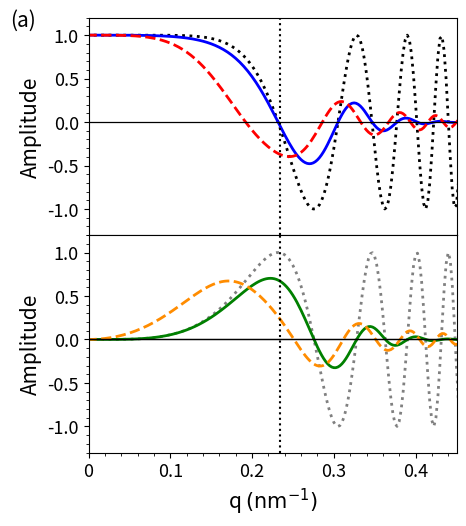

Generate this figure with matplotlib:
import numpy as np
import matplotlib.pyplot as plt
import time

t0=time.time()

E = 15010  # eV  Nominal Energy After Acceleration
E_0 = 10  # eV  Energy at the sample
alpha_ill = 0.055e-3  # rad Illumination Divergence Angle
lamda = 6.6261e-34 / np.sqrt(2 * 1.6022e-19 * 9.1095e-31 * E)
lamda_0 = 6.6261e-34 / np.sqrt(2 * 1.6022e-19 * 9.1095e-31 * E_0)
q_ill = alpha_ill/lamda
sigma_ill = q_ill/(2*np.sqrt(2*np.log(2)))
Scherzer3 = np.sqrt(0.345*lamda/2) 
Scherzer5 = (9/64*92.8*lamda**2)**(1/3)

object_size = 400            # simulating object size in nm
simulating_steps = 1 + 2**11 # total simulating steps
x_array = (np.linspace(-object_size/2, object_size/2, simulating_steps) + object_size/simulating_steps)*1e-9

# A function to choose different LEEM parameters
def choose_LEEM_type(LEEM_type):
    global C_c, C_cc, C_3c, C_3, C_5
    if LEEM_type == 'NAC':
        C_c = -0.075  # m  Second Rank Chromatic Aberration Coefficient
        C_cc = 23.09 # m   Third Rank Chromatic Aberration Coefficient
        C_3c = -59.37  # m   Forth Rank Chromatic Aberration Coefficient
        C_3 = 0.345  # m  Third Order Spherical Aberration Coefficient
        C_5 = 39.4  # m  Fifth Order Spherical Aberration Coefficient
        
    elif LEEM_type == 'AC':
        C_c = 0  # m   Second Rank Chromatic Aberration Coefficient
        C_cc = 27.9 # m   Third Rank Chromatic Aberration Coefficient
        C_3c = -67.4 # m   Forth Rank Chromatic Aberration Coefficient
        C_3 = 0  # m   Spherical Aberration Coefficient
        C_5 = 92.8


q = 1 / (simulating_steps* (x_array[1] - x_array[0])) * np.arange(0, simulating_steps, 1)

# Shifting the q array to centre at 0 
q = q - np.max(q) / 2
# Arrays for the calculation of the double integration 
Q, QQ = np.meshgrid(q, q)

def Ws(delta_z, LEEMType):
    choose_LEEM_type(LEEMType)
    Ws = np.exp(1j*2*np.pi*(C_3*lamda**3 * (Q**4 - QQ**4)/4 + C_5*lamda**5 *(
        Q**6 - QQ**6)/6 - delta_z*lamda*(Q**2 - QQ**2)/2))
    return Ws[int(len(q)/2),:]

def Es(delta_z):
    a_1 = C_3*lamda**3 *(Q**3 - QQ**3) + C_5*lamda**5 * (Q**5 - QQ**5) - delta_z*lamda*(Q - QQ)
    E_s = np.exp(-2*np.pi**2 *sigma_ill**2 *a_1**2)
    return E_s[int(len(q)/2),:]

# A function to calculate the image for single Gaussian distribution
def Ectot(epsilon_n, sigma_E):
    b_1 = 1/2*C_c*lamda*(Q**2 - QQ**2)/E + 1/4*C_3c*lamda**3*(Q**4 - QQ**4)/E
    b_2 = 1/2*C_cc*lamda*(Q**2 - QQ**2)/E**2
    
    d_n = b_1 - 1j*epsilon_n/(2*np.pi*sigma_E**2) 
    
    # The purely chromatic envelop functions
    E_cc = (1 - 1j*4*np.pi*b_2*sigma_E**2)**(-1/2)
    E_ct = E_cc * np.exp(-2*(np.pi*sigma_E*E_cc*d_n)**2 - epsilon_n**2/(2*sigma_E**2))
    
    E_ctot = E_ct[int(len(q)/2),:]
    return E_ctot

def EcFN():
    return 0.28682*Ectot(-0.03925, 0.0531)+ 0.33146*Ectot(-0.3382, 0.1991) + 0.38173*Ectot(-0.1438, 0.0962)

def R_G1(delta_z, LEEMType):
    choose_LEEM_type(LEEMType)
    delta_E = 0.2424 
    sigma_E = delta_E/(2*np.sqrt(2*np.log(2)))
    return Ws(delta_z, LEEMType)*Es(delta_z)*Ectot(0,sigma_E)

def R_FE(delta_z, LEEMType):
    choose_LEEM_type(LEEMType)
    return Ws(delta_z, LEEMType)*Es(delta_z)*EcFN()


q=q/1e9
q_apNAC = 2.34e-3/lamda 
q_apAC = 7.37e-3/lamda 
# xticks = [0, 0.5, 1, 1.5]
yticks = 0.2*np.arange(-1,7)
alpha_ap_list = [2.51e-3, 2.34e-3]
# defocus_list = [0.75e-6,0]

CTF = R_FE(0, 'NAC')
CTFG = R_G1(0, 'NAC')
W_s = Ws(0, 'NAC')

fig, ax = plt.subplots(2,1)
ax1,ax2 = ax
fig.set_size_inches(4.8, 5.2)
fig.tight_layout(rect=[0.09, 0.05, 1, 1])
fig.subplots_adjust(hspace=0)

s=15
width=2

ax1.plot(q, W_s.real, 'k', linestyle=':', linewidth=width, label = r'Re[$\mathrm{W_s(q,0)}$]')
ax1.plot(q, CTFG.real, 'b-', linewidth=width, label = r'Re[$\mathrm{R(q,0,0)}$]')
ax1.plot(q, CTF.real, 'r--', linewidth=width, label = r'Re[$\mathrm{R_{(N)}(q,0,0)}$]')

ax2.plot(q, W_s.imag, color = 'gray', linestyle=':', linewidth=width, label = r'Im[$\mathrm{W_s(q,0)}$]')
ax2.plot(q, CTFG.imag, 'g-', linewidth=width, label = r'Im[$\mathrm{R(q,0,0)}$]')
ax2.plot(q, CTF.imag, color = 'darkorange', linestyle='--', linewidth=width, label = r'Im[$\mathrm{R_{(N)}(q,0,0)}$]')


ax2.axhline(y=0, color='k', linestyle='-', linewidth=0.9)

ax2.set_xlabel(r'q $\mathrm{(nm^{-1})}$', fontsize=s)

yticks= np.array([-1. , -0.5,  0. ,  0.5,  1. ])

for i in range(2):
    ax[i].minorticks_on()
    ax[i].set_yticks(yticks)
    ax[i].set_yticklabels(yticks, fontsize=s-2)
    ax[i].axvline(x=q_apNAC/1e9, color='k', linestyle=':')
    ax[i].set_ylabel('Amplitude', fontsize=s)
    ax[i].axhline(y=0, color='k', linestyle='-', linewidth=0.9)
    ax[i].set_ylim(-1.3, 1.2)
    ax[i].set_xlim(0, 0.45)

xticks=[0, 0.1, 0.2, 0.3, 0.4]
ax1.set_xticks([])
# ax.set_xticklabels(xticks, fontsize=s-2)

ax2.set_xticks(xticks)
ax2.set_xticklabels(xticks, fontsize=s-2)

ax1.text(-.096, 1.1, '(a)',fontsize=s)

# ax.legend(frameon=False, fontsize=s-3)

# fig, ax = plt.subplots(nrows=1, ncols=2)
# fig.set_size_inches(10, 4)
# fig.tight_layout(rect=[0.06, 0.03, 1.02, 0.95])
# fig.subplots_adjust(wspace=0.4)

# ax1,ax2 =ax
# s=15

# for i in range(2):
#     ax[i].axhline(y=0, color='k', linestyle='-', linewidth=0.9)
#     ax[i].set_ylim(-0.2, 1.2)
#     ax[i].set_xlabel(r'q $\mathrm{(nm^{-1})}$', fontsize=s)
#     ax[i].minorticks_on()
#     ax[i].set_yticks(yticks)
#     ax[i].set_ylabel('Amplitude', fontsize=s)
#     CTF = R_G1(alpha_ap_list[i], defocus_list[i], 'NAC')
#     ax[i].plot(q/(1e9), CTF.real, 'r-', linewidth=2, label = r'Re[R]')
#     ax[i].plot(q/(1e9), CTF.imag, 'b-', linewidth=2, label = r'Im[R]')


# ax1.set_xlim(0, 0.6)
# ax2.set_xlim(0, 1.8)
# ax1.axvline(x=q_apNAC/1e9, color='k', linestyle=':')
# ax2.axvline(x=q_apAC/1e9, color='k', linestyle=':')
# ax1.text(0.52, 1.08, s = 'NAC', color = 'k', fontsize=s)
# ax2.text(1.62, 1.08, s = 'AC', color = 'k', fontsize=s)
# ax1.set_xticks([0, 0.1, 0.2, 0.3, 0.4, 0.5, 0.6])
# ax2.set_xticks([0, 0.5, 1, 1.5])
# ax1.text(0.01,0.35, r"$\mathrm{Im(E_C)}$", color='k' ,fontsize=s)
# ax2.text(0.25,0.25, r"$\mathrm{Im(E_C)}$", color='k' ,fontsize=s)
# ax1.text(0.03,1.05, r"$\mathrm{Re(E_C)}$", color='k' ,fontsize=s)
# ax2.text(0.15,1.05, r"$\mathrm{Re(E_C)}$", color='k' ,fontsize=s)

# ax1.text(-0.15,1.15, '(a)',fontsize=s)
# ax2.text(-0.45,1.15, '(b)',fontsize=s)


# handles, labels = ax2.get_legend_handles_labels()
# # fig.legend(handles, labels, loc=8, ncol = 4, frameon=False, fontsize=s)
# fig.subplots_adjust(bottom=0.2)

print(time.time() - t0)

plt.savefig("Figure_A1a.png", dpi=1000)
